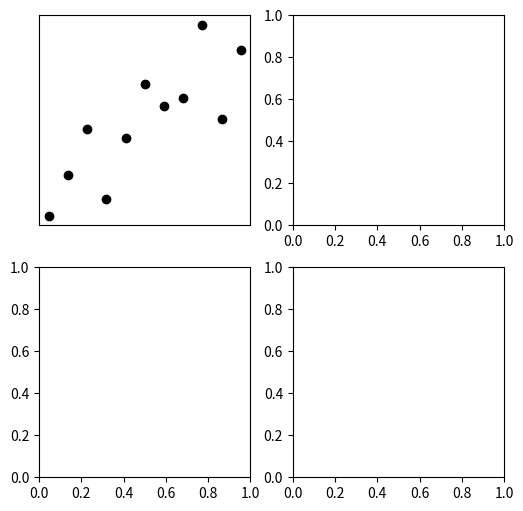

Reproduce this figure in Python. (Note: this script raises an exception after producing the figure.)
# import libraries
import matplotlib.pyplot as plt
import numpy as np
import scipy.stats as stats

## Anscobe's quartet

anscombe = np.matrix([
     # series 1     series 2      series 3       series 4
    [10,  8.04,    10,  9.14,    10,  7.46,      8,  6.58, ],
    [ 8,  6.95,     8,  8.14,     8,  6.77,      8,  5.76, ],
    [13,  7.58,    13,  8.76,    13, 12.74,      8,  7.71, ],
    [ 9,  8.81,     9,  8.77,     9,  7.11,      8,  8.84, ],
    [11,  8.33,    11,  9.26,    11,  7.81,      8,  8.47, ],
    [14,  9.96,    14,  8.10,    14,  8.84,      8,  7.04, ],
    [ 6,  7.24,     6,  6.13,     6,  6.08,      8,  5.25, ],
    [ 4,  4.26,     4,  3.10,     4,  5.39,      8,  5.56, ],
    [12, 10.84,    12,  9.13,    12,  8.15,      8,  7.91, ],
    [ 7,  4.82,     7,  7.26,     7,  6.42,      8,  6.89, ],
    [ 5,  5.68,     5,  4.74,     5,  5.73,     19, 12.50, ]
    ])


# plot and compute correlations
fig,ax = plt.subplots(2,2,figsize=(6,6))
ax = ax.ravel()

for i in range(4):
    ax[i].plot(anscombe[:,i*2],anscombe[:,i*2+1],'ko')
    ax[i].set_xticks([])
    ax[i].set_yticks([])
    corr_p = stats.pearsonr(anscombe[:,i*2],anscombe[:,i*2+1])[0]
    corr_s = stats.spearmanr(anscombe[:,i*2],anscombe[:,i*2+1])[0]
    ax[i].set_title('r_p = %g, r_s = %g'%(np.round(corr_p*100)/100,np.round(corr_s*100)/100))

plt.show()

## Fisher-Z transform


# simulate correlation coefficients
N = 10000
r = 2*np.random.rand(N) - 1

# Fisher-Z
fz = np.arctanh(r)



# overlay the Fisher-Z
y,x = np.histogram(fz,30)
x = (x[1:]+x[0:-1])/2
plt.bar(x,y)

# raw correlations
y,x = np.histogram(r,30)
x = (x[1:]+x[0:-1])/2
plt.bar(x,y)


plt.xlabel('r / f')
plt.ylabel('Count')
plt.legend(('Fisher-Z','Raw r'))

plt.show()

plt.plot(range(N),np.sort(r), 'o',markerfacecolor='w',markersize=7)
plt.plot(range(N),np.sort(fz),'o',markerfacecolor='w',markersize=7)
plt.ylabel('Value')
plt.legend(('Correlation','Fisher-Z'))

# zoom in
plt.ylim([-.8,.8])
plt.show()